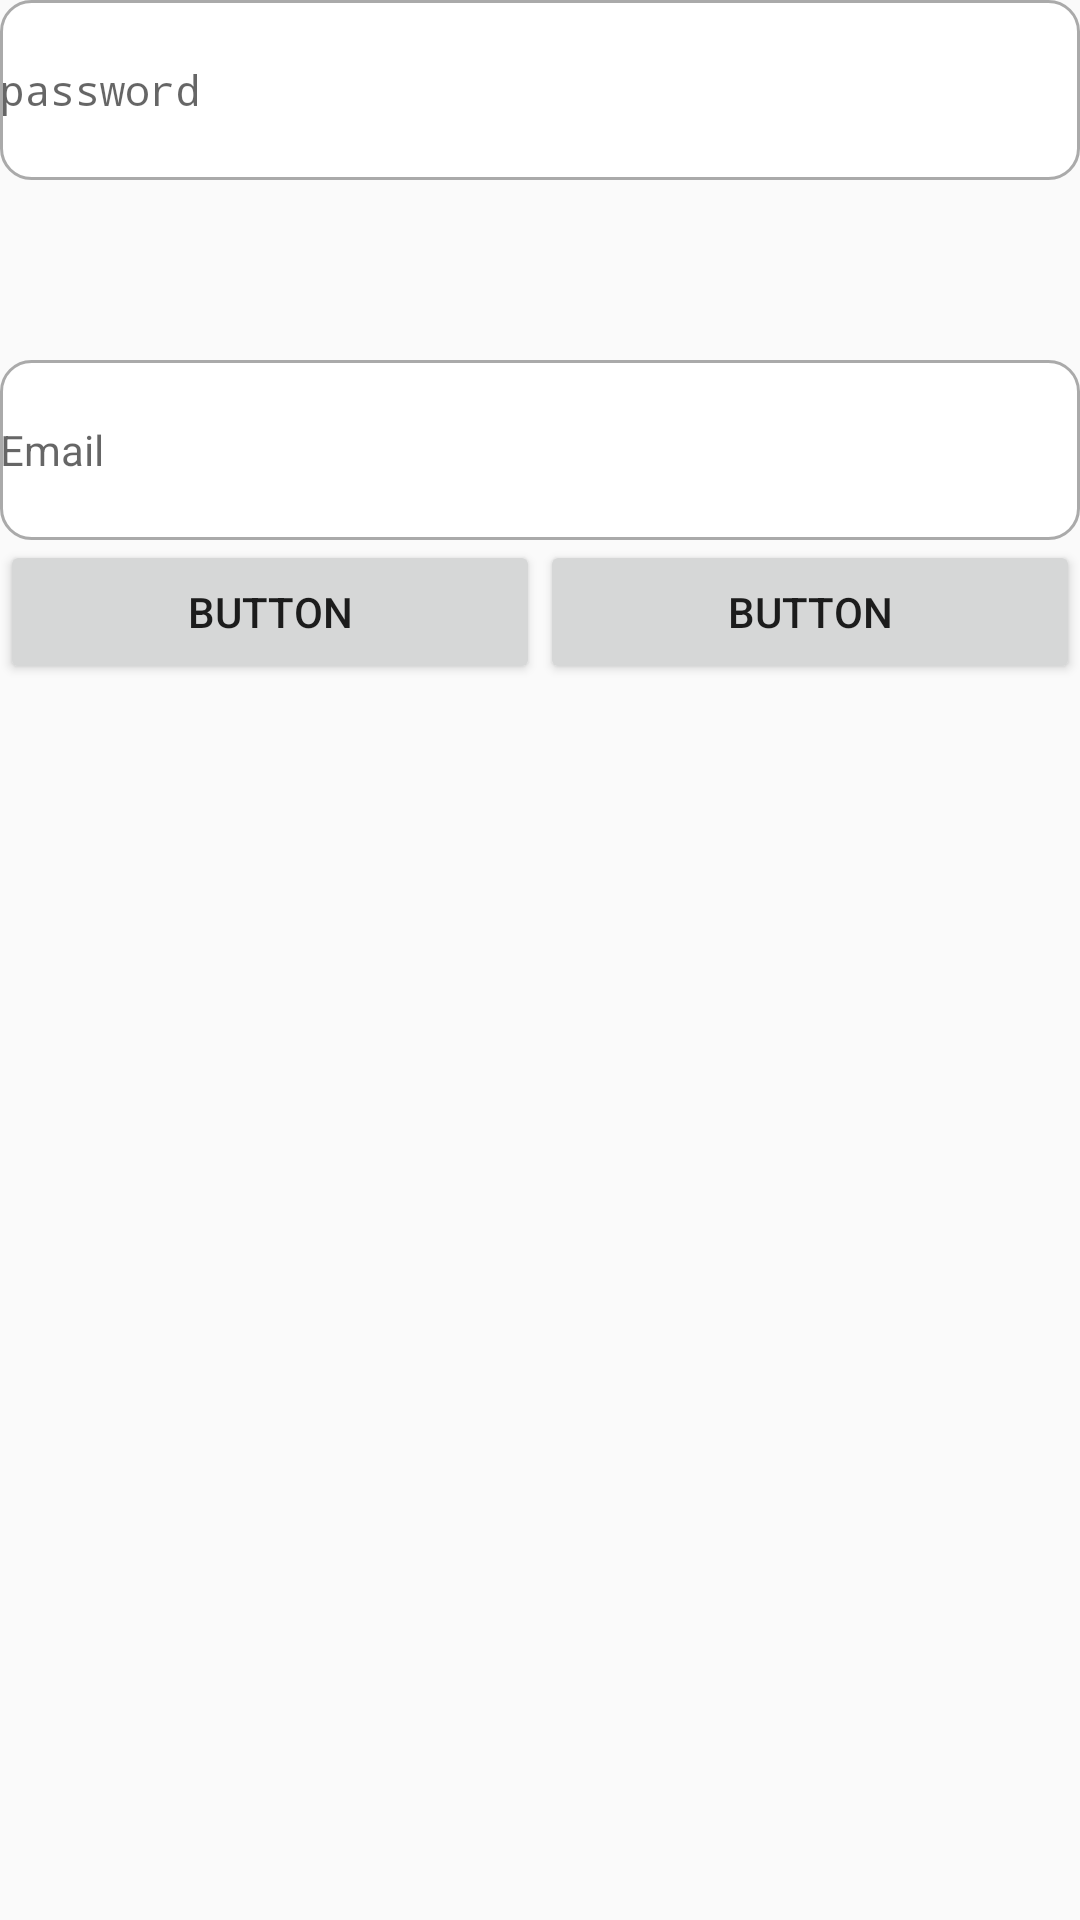

Android layout source for this screen:
<!-- AndroidManifest.xml: application theme AppTheme -->
<!-- res/layout/emailpass.xml -->
<?xml version="1.0" encoding="utf-8"?>
<LinearLayout xmlns:android="http://schemas.android.com/apk/res/android"
    xmlns:app="http://schemas.android.com/apk/res-auto"
    xmlns:tools="http://schemas.android.com/tools"
    android:layout_width="match_parent"
    android:layout_height="wrap_content"
    android:orientation="vertical"
    tools:context=".SignUp">

    <EditText
        android:id="@+id/editTextTextPassword"
        android:layout_width="match_parent"
        android:layout_height="60dp"
        android:background="@drawable/custom_input"
        android:drawableStart="@drawable/ic_lock"
        android:drawablePadding="12dp"
        android:ems="10"
        android:hint="password"
        android:inputType="textPassword"
        android:paddingEnd="12dp"
        android:textSize="14sp"
        app:layout_constraintBottom_toBottomOf="parent"
        app:layout_constraintEnd_toEndOf="parent"
        app:layout_constraintStart_toStartOf="parent"
        app:layout_constraintTop_toTopOf="parent"
        app:layout_constraintVertical_bias="0.441" />

    <EditText
        android:id="@+id/editTextTextEmailAddress"
        android:layout_width="match_parent"
        android:layout_height="60dp"
        android:layout_marginTop="60dp"
        android:background="@drawable/custom_input"
        android:drawableStart="@drawable/ic_email"
        android:hint="Email"
        android:inputType="textEmailAddress"
        android:paddingEnd="12dp"
        android:textSize="14sp"
        app:layout_constraintEnd_toEndOf="parent"
        app:layout_constraintStart_toEndOf="parent"
        app:layout_constraintTop_toTopOf="parent" />

    <LinearLayout
        android:layout_width="match_parent"
        android:layout_height="wrap_content"
        android:orientation="horizontal">

        <Button
            android:id="@+id/button3"
            android:layout_width="wrap_content"
            android:layout_height="wrap_content"
            android:layout_weight="1"
            android:text="Button"
            app:layout_constraintEnd_toEndOf="parent"
            app:layout_constraintHorizontal_bias="0.683"
            app:layout_constraintStart_toEndOf="@+id/button"
            tools:layout_editor_absoluteY="434dp" />

        <Button
            android:id="@+id/button"
            android:layout_width="wrap_content"
            android:layout_height="wrap_content"
            android:layout_weight="1"
            android:text="Button"
            app:layout_constraintEnd_toEndOf="parent"
            app:layout_constraintHorizontal_bias="0.205"
            app:layout_constraintStart_toStartOf="parent"
            tools:layout_editor_absoluteY="434dp" />
    </LinearLayout>

</LinearLayout>
<!-- resources referenced by this layout -->
<resources>
  <!-- drawable custom_input (drawable) -->
  <?xml version="1.0" encoding="utf-8"?>
  <selector xmlns:android="http://schemas.android.com/apk/res/android">
  
      <item android:state_enabled="true" android:state_focused="true">
          <shape android:shape="rectangle">
              <solid android:color="@android:color/white"/>
              <corners android:radius="10dp"/>
              <stroke android:color="@color/design_default_color_primary" android:width="1dp"/>
  
  
          </shape>
      </item>
  
  
      <item android:state_enabled="true">
          <shape android:shape="rectangle">
              <solid android:color="@android:color/white"/>
              <corners android:radius="10dp"/>
              <stroke android:color="@android:color/darker_gray" android:width="1dp"/>
  
  
          </shape>
      </item>
  
  
  
  </selector>
  <style name="AppTheme" parent="Theme.AppCompat.Light.DarkActionBar">
          <item name="colorPrimary">@color/colorPrimary</item>
          <item name="colorPrimaryDark">@color/colorPrimaryDark</item>
          <item name="colorAccent">@color/colorAccent</item>
      </style>
  <color name="colorPrimary">#FFFFFF</color>
  <color name="colorPrimaryDark">#000</color>
  <color name="colorAccent">#11CFC5</color>
</resources>
